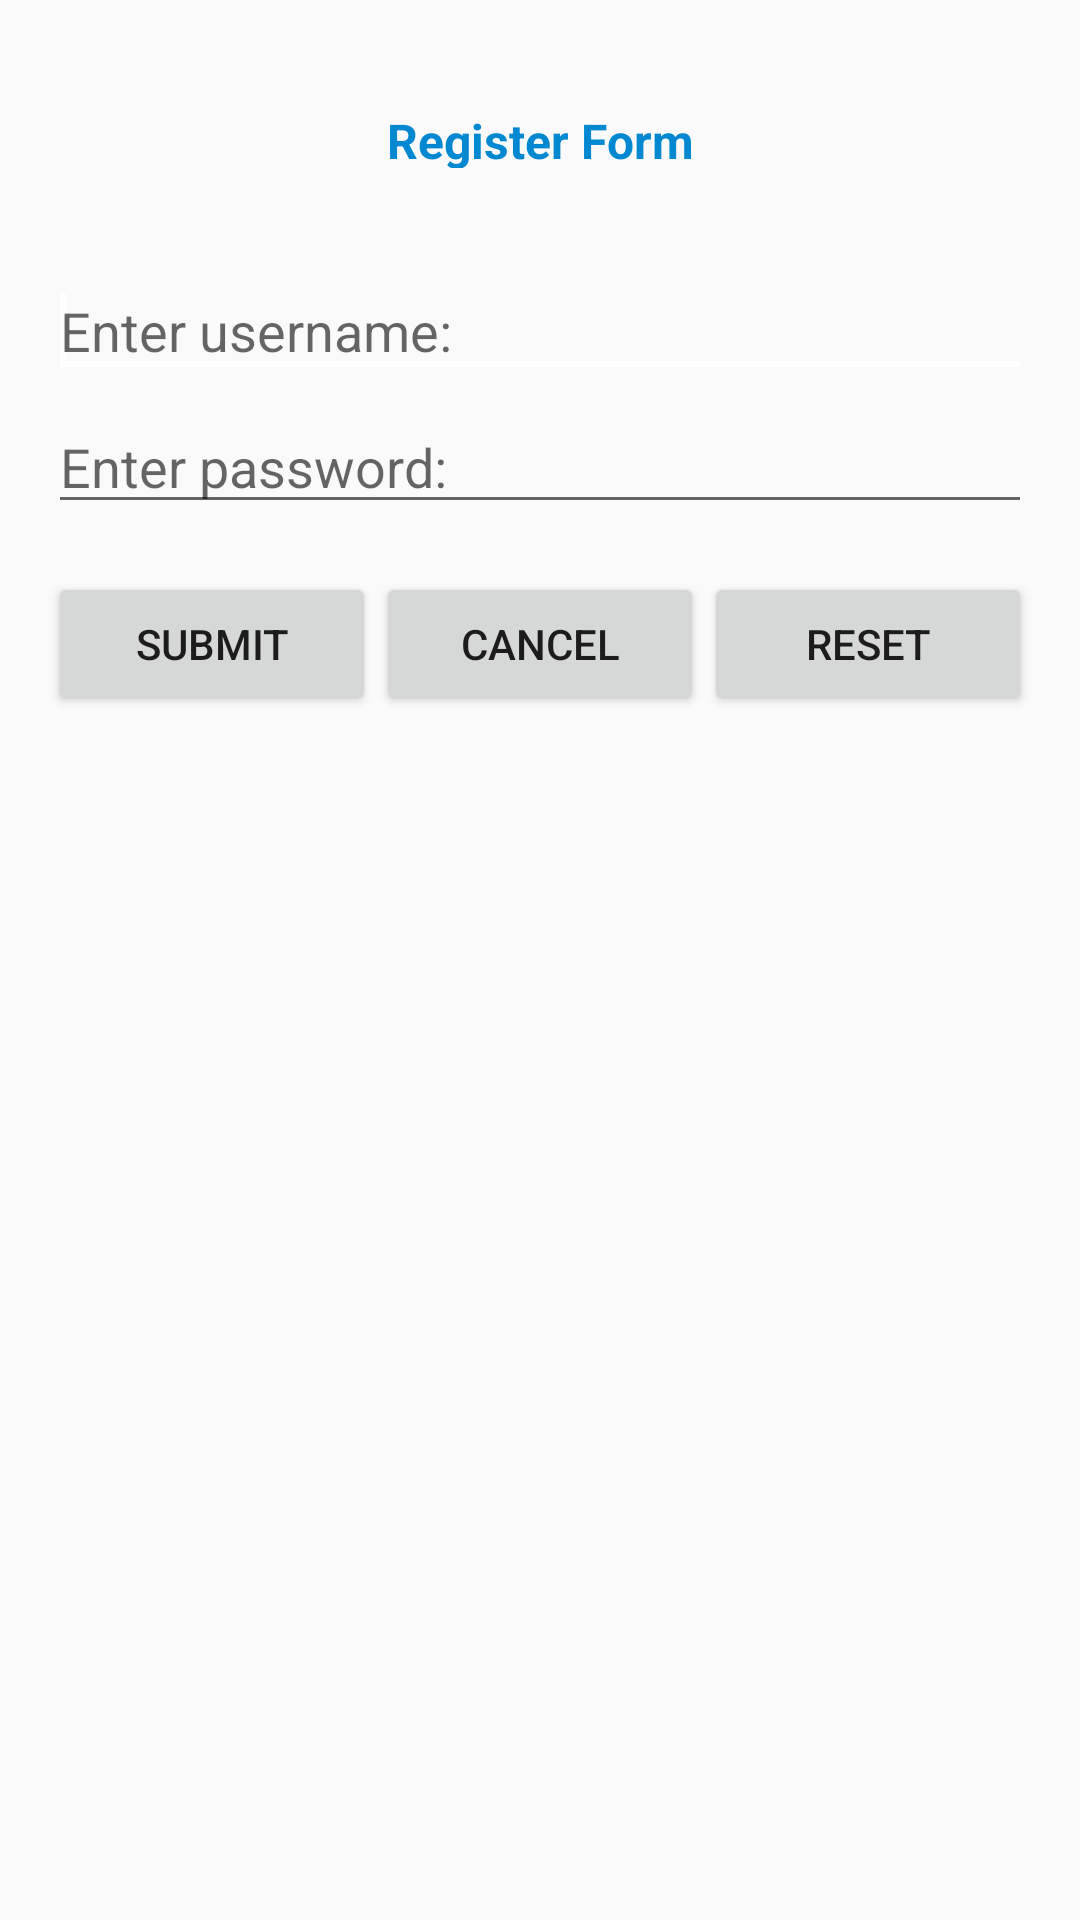

Layout XML and referenced resources for this Android screen:
<!-- AndroidManifest.xml: application theme MyMaterialTheme -->
<!-- res/layout/activity_register.xml -->
<LinearLayout xmlns:android="http://schemas.android.com/apk/res/android"
    xmlns:tools="http://schemas.android.com/tools"
    android:id="@+id/LinearLayout1"
    android:layout_width="match_parent"
    android:layout_height="match_parent"
    android:orientation="vertical"
    android:paddingBottom="@dimen/activity_vertical_margin"
    android:paddingLeft="@dimen/activity_horizontal_margin"
    android:paddingRight="@dimen/activity_horizontal_margin"
    android:paddingTop="@dimen/activity_vertical_margin"
    tools:context="com.example.ass_gd1_duchtps02953.RegisterActivity" >

    
    <TextView
        android:id="@+id/text"
        android:layout_width="match_parent"
        android:layout_height="60dp"
        android:padding="20dp"
        android:gravity="center"
        android:textColor="@color/colorPrimaryDark"
        android:textSize="16sp"
        android:text="Register Form"
        android:layout_marginBottom="8dp"
        android:textStyle="bold" />
    
	  <EditText
        android:id="@+id/editText1"
        android:layout_width="match_parent"
        android:layout_height="wrap_content"
        android:layout_marginBottom="4dp"
        android:layout_marginTop="4dp"
        android:hint="Enter username: "
        android:ems="10" >

        <requestFocus />
    </EditText>

    <EditText
        android:id="@+id/editText2"
        android:layout_width="match_parent"
        android:layout_height="wrap_content"
        android:layout_marginBottom="16dp"
        android:hint="Enter password: "
        android:inputType="textPassword"
        android:ems="10" />

    <LinearLayout
        android:layout_width="match_parent"
        android:layout_height="wrap_content"
        android:gravity="end" >

        <Button
            android:id="@+id/button1"
            android:layout_width="wrap_content"
            android:layout_height="wrap_content"
            android:layout_weight="1"
            android:text="Submit" />
         <Button
            android:id="@+id/button3"
            android:layout_width="wrap_content"
            android:layout_height="wrap_content"
             android:layout_weight="1"
            android:text="Cancel" />

        <Button
            android:id="@+id/button2"
            android:layout_width="wrap_content"
            android:layout_height="wrap_content"
            android:layout_weight="1"
            android:text="Reset" />
    </LinearLayout>
</LinearLayout>
<!-- resources referenced by this layout -->
<resources>
  <color name="colorPrimaryDark">#0288D1</color>
  <dimen name="activity_horizontal_margin">16dp</dimen>
  <dimen name="activity_vertical_margin">16dp</dimen>
  <style name="MyMaterialTheme" parent="MyMaterialTheme.Base">
  
      </style>
  <style name="MyMaterialTheme.Base" parent="Theme.AppCompat.Light.DarkActionBar">
          <item name="windowNoTitle">true</item>
          <item name="windowActionBar">false</item>
          <item name="colorPrimary">@color/colorPrimary</item>
          <item name="colorPrimaryDark">@color/colorPrimaryDark</item>
          <item name="colorAccent">@color/colorAccent</item>
      </style>
  <color name="colorPrimary">#199ad4</color>
  <color name="colorAccent">#ffffff</color>
</resources>
